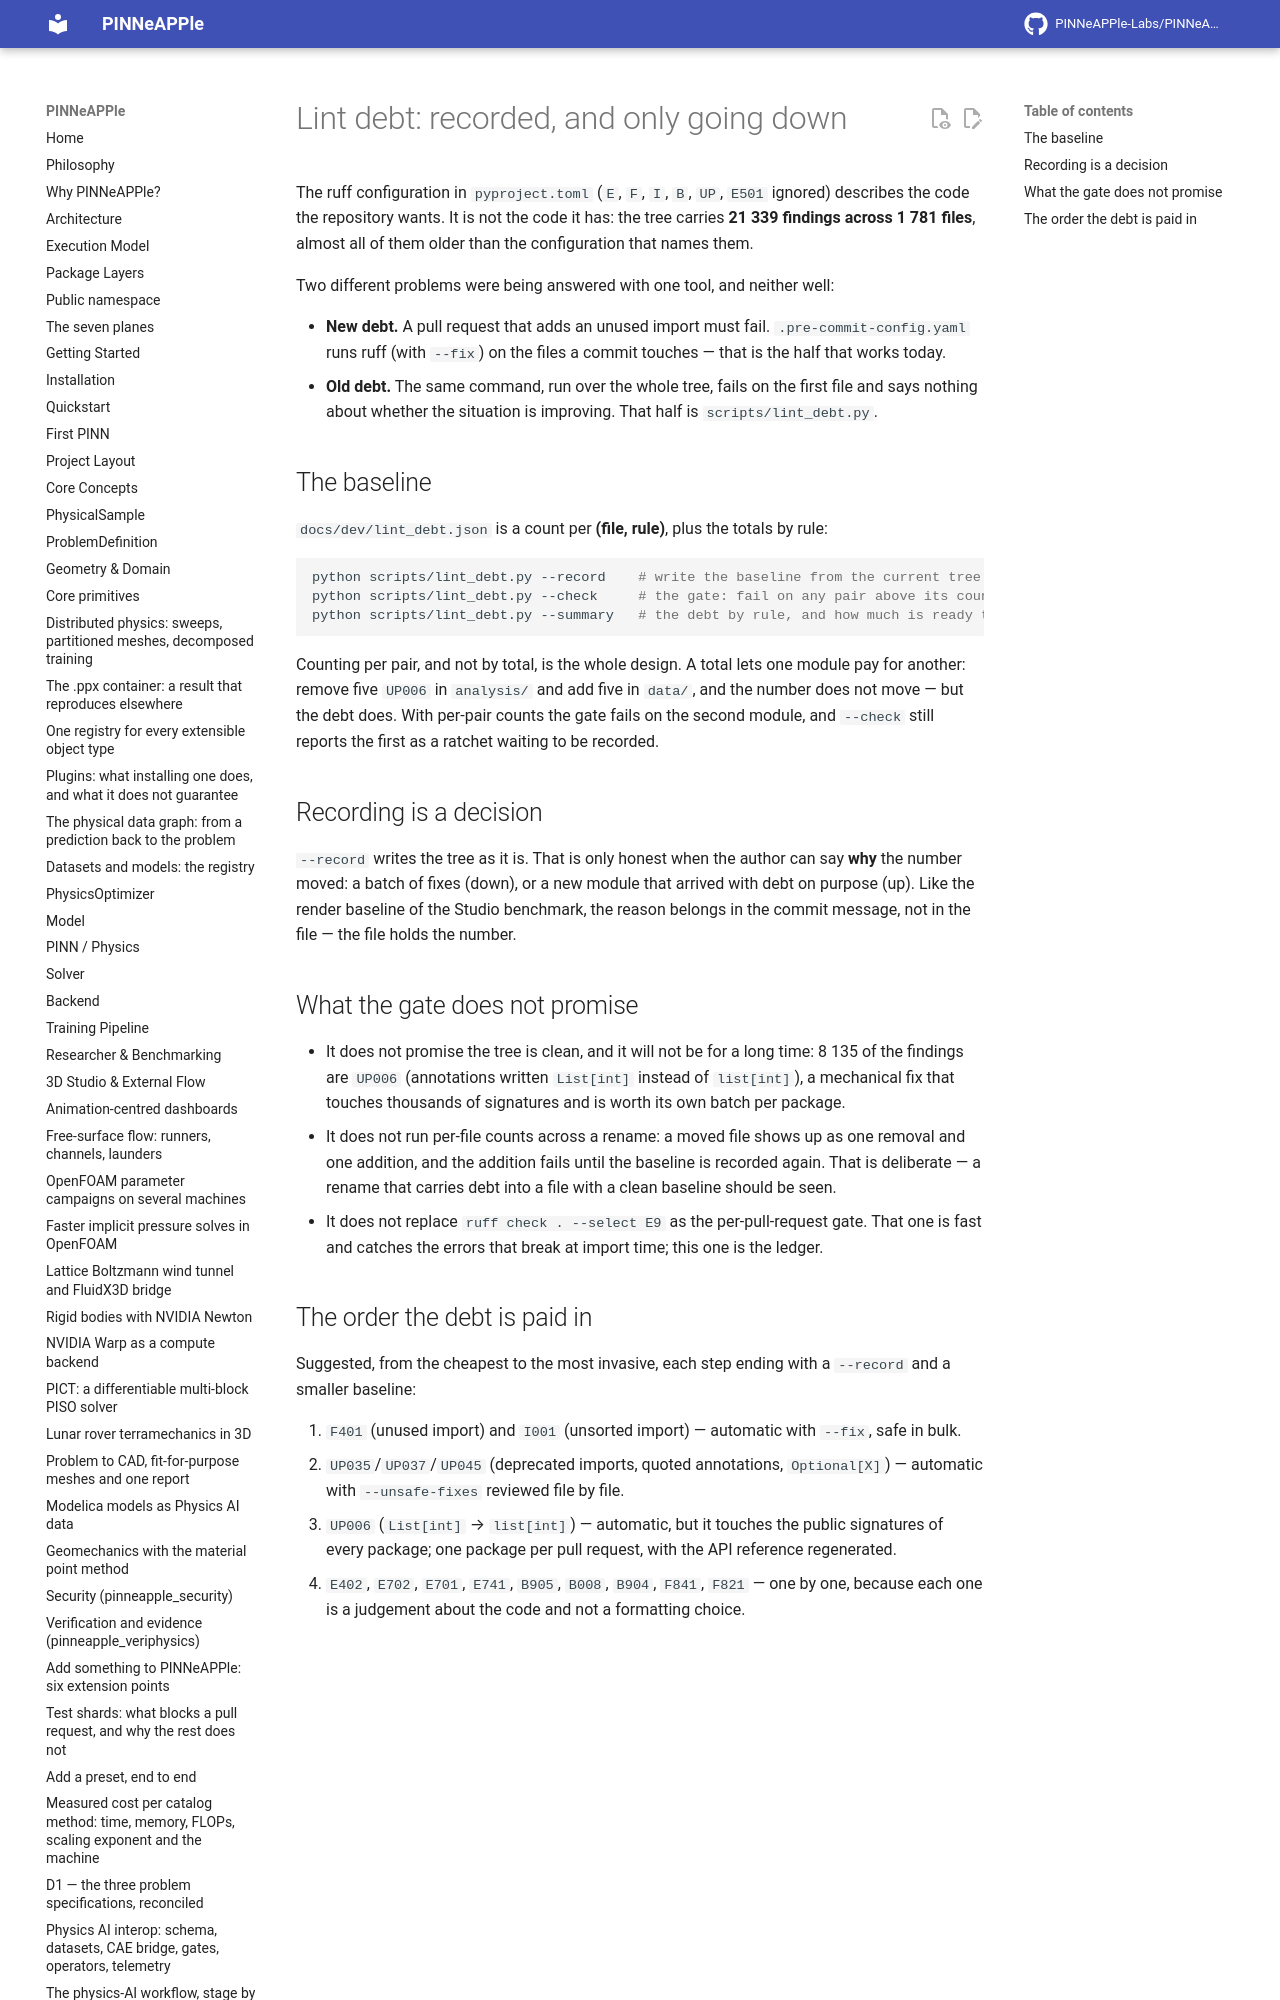

repository: PINNeAPPle-Labs/PINNeAPPle · page: dev/lint_debt/index.html · generator: mkdocs

# Lint debt: recorded, and only going down

The ruff configuration in `pyproject.toml` (`E`, `F`, `I`, `B`, `UP`, `E501` ignored) describes the code the
repository wants. It is not the code it has: the tree carries **21 339 findings across 1 781 files**, almost all of
them older than the configuration that names them.

Two different problems were being answered with one tool, and neither well:
